Run: headless pygame with SDL's dummy video driver; simulated clock (each Clock.tick advances the game by its frame time, no real sleeping); random seed 0; keys injected as events and as key.get_pressed() state; mouse plan: one left click at the window centre at the start of phase 2, then a move to the lower-right quarter at the start of phase 3.
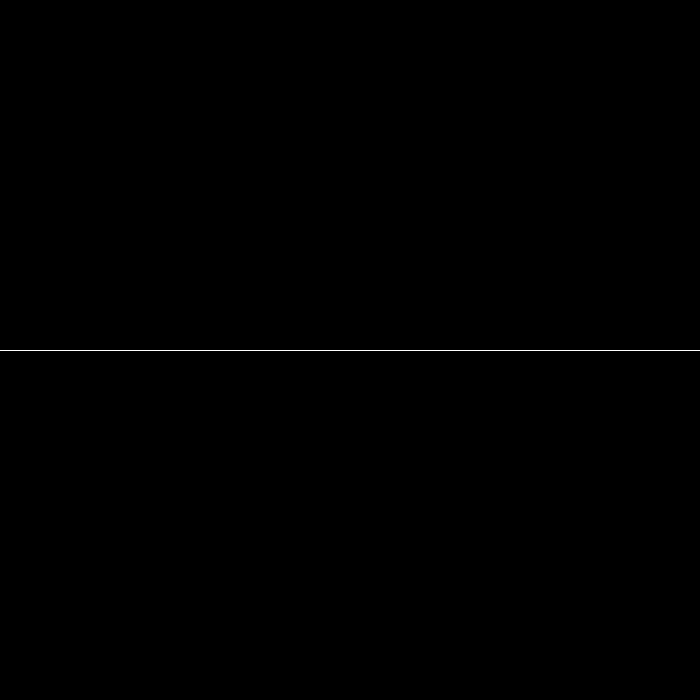
Frame 1 of 4 · flips 1–60 · no input
Frame 2 of 4 · flips 61–180 · clicked the window centre · tapped SPACE, RETURN · held RIGHT (→), D · screen unchanged from frame 1, image omitted
Frame 3 of 4 · flips 181–300 · moved the mouse to the lower-right quarter · held DOWN (↓), S · screen unchanged from frame 2, image omitted
Frame 4 of 4 · flips 301–420 · held LEFT (←), A, UP (↑), W · screen unchanged from frame 3, image omitted

The pygame program that drew these frames:

import pygame,asyncio
from math import *
def bresenham(x0, y0, x1, y1):
    """Yield integer coordinates on the line from (x0, y0) to (x1, y1).

    Input coordinates should be integers.

    The result will contain both the start and the end point.
    """
    dx = x1 - x0
    dy = y1 - y0

    xsign = 1 if dx > 0 else -1
    ysign = 1 if dy > 0 else -1

    dx = abs(dx)
    dy = abs(dy)

    if dx > dy:
        xx, xy, yx, yy = xsign, 0, 0, ysign
    else:
        dx, dy = dy, dx
        xx, xy, yx, yy = 0, ysign, xsign, 0

    D = 2*dy - dx
    y = 0

    for x in range(dx + 1):
        yield x0 + x*xx + y*yx, y0 + x*xy + y*yy
        if D >= 0:
            y += 1
            D -= 2*dx
        D += 2*dy
#credits: https://github.com/encukou/bresenham
WIDTH,HEIGHT=700,700
WIN = pygame.display.set_mode((WIDTH, HEIGHT))
pygame.display.set_caption('AntiDerivativeSketcher')
running = True
set_of_points = set()
result_points = None
held = False
midY = HEIGHT/2
lastPoint = None
scale = 0.01
def computateAntiDerivative():
    global set_of_points,result_points
    print(len(set_of_points))
    set_of_points = sorted(set_of_points)
    xList = []
    result_points = []
    s=0
    for i in set_of_points:
        if i[0] in xList:
            continue
        s += (midY-i[1])*scale
        result_points.append((floor(i[0]),floor(midY-s)))
        xList.append(i[0])
async def main():
    global running,set_of_points,result_points,held,midY,lastPoint,WIN
    while running:
        x,y = pygame.mouse.get_pos()
        for event in pygame.event.get():
            if event.type == pygame.QUIT:
                running = False
            elif event.type == pygame.MOUSEBUTTONDOWN:
                if event.button == 1:
                    set_of_points = set()
                    lastPoint = None
                    held = True
            elif event.type == pygame.MOUSEBUTTONUP:
                if event.button == 1:
                    held = False
                    computateAntiDerivative()
        WIN.fill((0,0,0))
        pygame.draw.line(WIN, (255,255,255), (0,midY), (WIDTH,midY), 1)
        if held:
            if lastPoint == None:
                set_of_points.add((x,y))
            else:
                for i in bresenham(lastPoint[0],lastPoint[1],x,y):
                    set_of_points.add(i)
            lastPoint = (x,y)
        for p in set_of_points:
            WIN.set_at(p,(255,0,0))
        if result_points != None:
            lastP = None
            for p in result_points:
                if lastP == None:
                    lastP = p
                    continue
                pygame.draw.line(WIN, (0,0,255), lastP, p, 1)
                lastP = p
        pygame.display.update()
        await asyncio.sleep(0)
asyncio.run(main())
